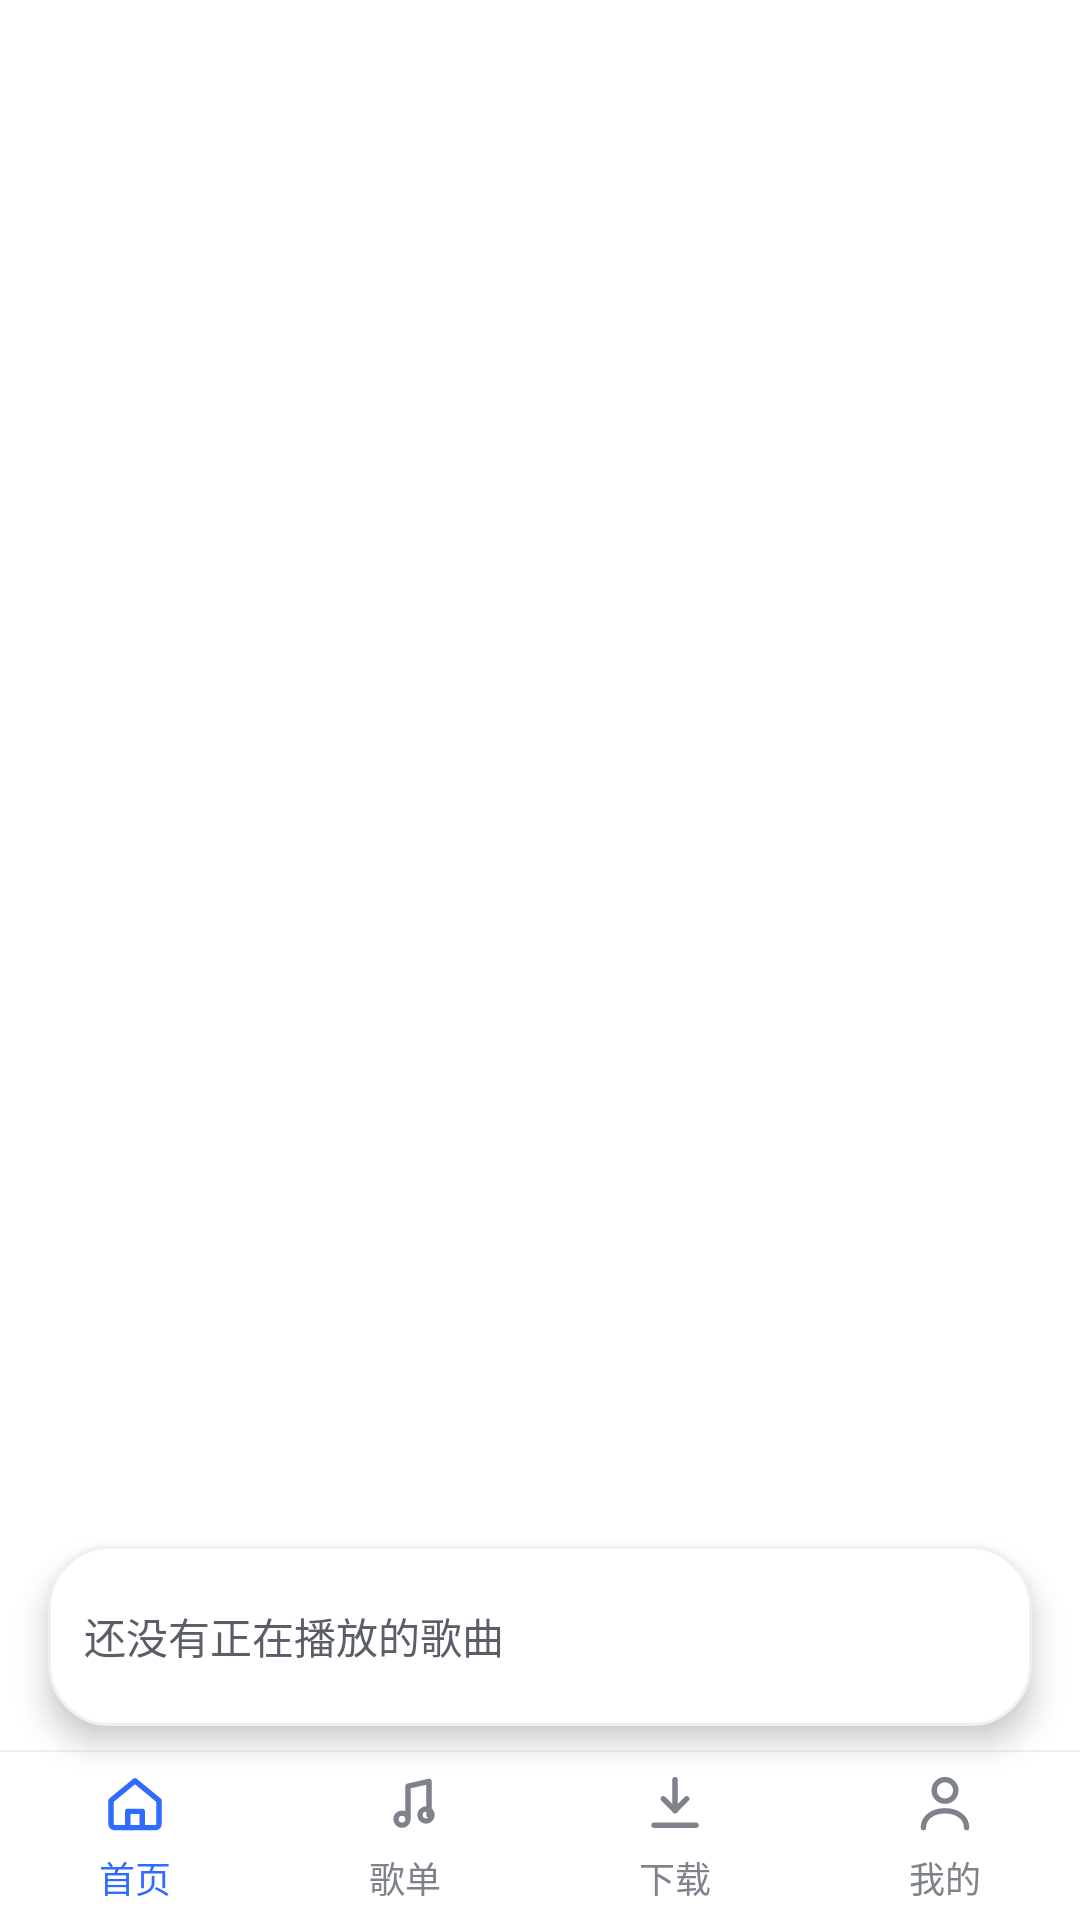

This screen was rendered from an Android layout file. Write that file and the resources it references.
<!-- AndroidManifest.xml: activity theme AppTheme -->
<!-- res/layout/activity_main.xml -->
<?xml version="1.0" encoding="utf-8"?>
<RelativeLayout xmlns:android="http://schemas.android.com/apk/res/android"
    xmlns:app="http://schemas.android.com/apk/res-auto"
    android:id="@+id/rootLayout"
    android:layout_width="match_parent"
    android:layout_height="match_parent"
    android:background="@color/surface">

    <View
        android:id="@+id/statusBarPadding"
        android:layout_width="match_parent"
        android:layout_height="0dp"
        android:layout_alignParentTop="true"
        android:background="@color/surface" />

    <FrameLayout
        android:id="@+id/contentContainer"
        android:layout_width="match_parent"
        android:layout_height="match_parent"
        android:layout_above="@+id/miniPlayerLayout"
        android:layout_below="@+id/statusBarPadding" />

    
    <FrameLayout
        android:id="@+id/playerHost"
        android:layout_width="match_parent"
        android:layout_height="match_parent"
        android:background="@color/surface"
        android:clickable="true"
        android:focusable="true"
        android:visibility="gone" />

    <RelativeLayout
        android:id="@+id/miniPlayerLayout"
        android:layout_width="match_parent"
        android:layout_height="60dp"
        android:layout_above="@+id/bottomNavLayout"
        android:layout_marginStart="16dp"
        android:layout_marginEnd="16dp"
        android:layout_marginBottom="8dp"
        android:background="@drawable/bg_mini_player_capsule"
        android:elevation="6dp"
        android:paddingStart="12dp"
        android:paddingTop="10dp"
        android:paddingEnd="16dp"
        android:paddingBottom="10dp">

        <TextView
            android:id="@+id/tvMiniEmptyNotice"
            android:layout_width="wrap_content"
            android:layout_height="wrap_content"
            android:layout_alignParentStart="true"
            android:layout_centerVertical="true"
            android:text="@string/mini_empty_notice"
            android:textColor="@color/ink_500"
            android:textSize="14sp" />

        <com.google.android.material.imageview.ShapeableImageView
            android:id="@+id/miniCover"
            android:layout_width="40dp"
            android:layout_height="40dp"
            android:layout_centerVertical="true"
            android:scaleType="centerCrop"
            android:src="@drawable/bg_album_default"
            android:visibility="gone"
            app:shapeAppearanceOverlay="@style/RoundedCorner6ImageView" />

        <LinearLayout
            android:id="@+id/layoutMiniInfo"
            android:layout_width="match_parent"
            android:layout_height="wrap_content"
            android:layout_centerVertical="true"
            android:layout_marginStart="12dp"
            android:layout_toEndOf="@+id/miniCover"
            android:layout_toStartOf="@+id/controlsLayout"
            android:orientation="vertical"
            android:visibility="gone">

            <vip.wangxiaoming.music.ui.widget.SynchronizedMarqueeTextView
                android:id="@+id/miniTitle"
                android:layout_width="match_parent"
                android:layout_height="wrap_content"
                android:ellipsize="none"
                android:fontFamily="sans-serif-medium"
                android:singleLine="true"
                android:text="歌曲名称"
                android:textColor="@color/ink_900"
                android:textSize="14sp" />

            <vip.wangxiaoming.music.ui.widget.SynchronizedMarqueeTextView
                android:id="@+id/miniArtist"
                android:layout_width="match_parent"
                android:layout_height="wrap_content"
                android:layout_marginTop="2dp"
                android:ellipsize="none"
                android:singleLine="true"
                android:text="歌手名称"
                android:textColor="@color/ink_500"
                android:textSize="12sp" />
        </LinearLayout>

        <LinearLayout
            android:id="@+id/controlsLayout"
            android:layout_width="wrap_content"
            android:layout_height="match_parent"
            android:layout_alignParentEnd="true"
            android:gravity="center_vertical"
            android:orientation="horizontal"
            android:visibility="gone">

            <ImageView
                android:id="@+id/btnPlayPause"
                android:layout_width="26dp"
                android:layout_height="26dp"
                android:background="@drawable/bg_player_btn_ripple"
                android:contentDescription="@string/mini_play"
                android:src="@drawable/ic_player_play_line" />

            <ImageView
                android:id="@+id/btnMiniPlaylist"
                android:layout_width="26dp"
                android:layout_height="26dp"
                android:layout_marginStart="20dp"
                android:background="@drawable/bg_player_btn_ripple"
                android:contentDescription="@string/mini_playlist"
                android:src="@drawable/ic_playlist_menu"
                android:tint="@color/ink_900" />
        </LinearLayout>

        <ProgressBar
            android:id="@+id/miniProgressBar"
            style="?android:progressBarStyleHorizontal"
            android:layout_width="match_parent"
            android:layout_height="0dp"
            android:layout_alignParentBottom="true"
            android:max="100"
            android:progress="0"
            android:visibility="gone" />
    </RelativeLayout>

    <LinearLayout
        android:id="@+id/bottomNavLayout"
        android:layout_width="match_parent"
        android:layout_height="wrap_content"
        android:layout_alignParentBottom="true"
        android:background="@color/surface"
        android:elevation="0dp"
        android:minHeight="56dp"
        android:orientation="vertical">

        <View
            android:id="@+id/bottomNavTopDivider"
            android:layout_width="match_parent"
            android:layout_height="@dimen/stroke_hairline"
            android:background="@color/line" />

        <LinearLayout
            android:layout_width="match_parent"
            android:layout_height="56dp"
            android:gravity="center_vertical"
            android:orientation="horizontal"
            android:weightSum="4">

            <LinearLayout
                android:id="@+id/navTabHome"
                android:layout_width="0dp"
                android:layout_height="56dp"
                android:layout_weight="1"
                android:background="@android:color/transparent"
                android:gravity="center"
                android:orientation="vertical">

                <ImageView
                    android:id="@+id/ivNavHome"
                    android:layout_width="24dp"
                    android:layout_height="24dp"
                    android:src="@drawable/ic_tab_home"
                    android:tint="@color/brand" />

                <TextView
                    android:id="@+id/tvNavHome"
                    android:layout_width="wrap_content"
                    android:layout_height="wrap_content"
                    android:layout_marginTop="4dp"
                    android:text="@string/nav_home"
                    android:textColor="@color/brand"
                    android:textSize="12sp" />
            </LinearLayout>

            <LinearLayout
                android:id="@+id/navTabPlaylist"
                android:layout_width="0dp"
                android:layout_height="56dp"
                android:layout_weight="1"
                android:background="@android:color/transparent"
                android:gravity="center"
                android:orientation="vertical">

                <ImageView
                    android:id="@+id/ivNavPlaylist"
                    android:layout_width="24dp"
                    android:layout_height="24dp"
                    android:src="@drawable/ic_tab_playlist"
                    android:tint="@color/ink_400" />

                <TextView
                    android:id="@+id/tvNavPlaylist"
                    android:layout_width="wrap_content"
                    android:layout_height="wrap_content"
                    android:layout_marginTop="4dp"
                    android:text="@string/nav_playlist"
                    android:textColor="@color/ink_400"
                    android:textSize="12sp" />
            </LinearLayout>

            <LinearLayout
                android:id="@+id/navTabLibrary"
                android:layout_width="0dp"
                android:layout_height="56dp"
                android:layout_weight="1"
                android:background="@android:color/transparent"
                android:gravity="center"
                android:orientation="vertical">

                <ImageView
                    android:id="@+id/ivNavLibrary"
                    android:layout_width="24dp"
                    android:layout_height="24dp"
                    android:src="@drawable/ic_func_download"
                    android:tint="@color/ink_400" />

                <TextView
                    android:id="@+id/tvNavLibrary"
                    android:layout_width="wrap_content"
                    android:layout_height="wrap_content"
                    android:layout_marginTop="4dp"
                    android:text="@string/nav_library"
                    android:textColor="@color/ink_400"
                    android:textSize="12sp" />
            </LinearLayout>

            <LinearLayout
                android:id="@+id/navTabMine"
                android:layout_width="0dp"
                android:layout_height="56dp"
                android:layout_weight="1"
                android:background="@android:color/transparent"
                android:gravity="center"
                android:orientation="vertical">

                <ImageView
                    android:id="@+id/ivNavMine"
                    android:layout_width="24dp"
                    android:layout_height="24dp"
                    android:src="@drawable/ic_tab_mine"
                    android:tint="@color/ink_400" />

                <TextView
                    android:id="@+id/tvNavMine"
                    android:layout_width="wrap_content"
                    android:layout_height="wrap_content"
                    android:layout_marginTop="4dp"
                    android:text="@string/nav_mine"
                    android:textColor="@color/ink_400"
                    android:textSize="12sp" />
            </LinearLayout>
        </LinearLayout>
    </LinearLayout>
</RelativeLayout>
<!-- resources referenced by this layout -->
<resources>
  <color name="brand">#ff2f6bff</color>
  <color name="ink_400">#ff7e828b</color>
  <color name="ink_500">#ff5a5e66</color>
  <color name="ink_900">#ff121316</color>
  <color name="line">#ffeff0f3</color>
  <color name="surface">#ffffffff</color>
  <dimen name="stroke_hairline">0.5dip</dimen>
  <!-- drawable bg_album_default (drawable) -->
  <?xml version="1.0" encoding="utf-8"?>
  <shape
    xmlns:android="http://schemas.android.com/apk/res/android">
      <corners android:radius="@dimen/radius_md" />
      <gradient android:startColor="@color/surface_muted" android:endColor="@color/ink_200" android:angle="45.0" />
  </shape>
  <!-- drawable bg_mini_player_capsule (drawable) -->
  <?xml version="1.0" encoding="utf-8"?>
  <shape android:shape="rectangle"
    xmlns:android="http://schemas.android.com/apk/res/android">
      <solid android:color="@color/surface" />
      <corners android:radius="@dimen/radius_lg" />
      <stroke android:width="@dimen/stroke_normal" android:color="@color/line" />
  </shape>
  <!-- drawable bg_player_btn_ripple (drawable) -->
  <?xml version="1.0" encoding="utf-8"?>
  <ripple android:color="@color/surface_muted"
    xmlns:android="http://schemas.android.com/apk/res/android">
      <item android:id="@android:id/mask">
          <shape android:shape="oval">
              <solid android:color="@color/surface_muted" />
          </shape>
      </item>
  </ripple>
  <!-- drawable ic_player_play_line (drawable) -->
  <?xml version="1.0" encoding="utf-8"?>
  <vector android:height="24.0dip" android:width="24.0dip" android:viewportWidth="24.0" android:viewportHeight="24.0"
    xmlns:android="http://schemas.android.com/apk/res/android">
      <path android:fillColor="@android:color/transparent" android:pathData="M7,4.5 L19,12 L7,19.5 Z" android:strokeColor="@color/ink_900" android:strokeWidth="1.8" android:strokeLineCap="round" android:strokeLineJoin="round" />
  </vector>
  <!-- drawable ic_playlist_menu (drawable) -->
  <?xml version="1.0" encoding="utf-8"?>
  <vector android:height="24.0dip" android:width="24.0dip" android:viewportWidth="24.0" android:viewportHeight="24.0"
    xmlns:android="http://schemas.android.com/apk/res/android">
      <path android:fillColor="@color/ink_500" android:pathData="M3,18h18v-2H3v2zm0,-5h18v-2H3v2zm0,-7v2h18V6H3z" />
  </vector>
  <string name="mini_empty_notice">还没有正在播放的歌曲</string>
  <string name="mini_play">播放</string>
  <string name="mini_playlist">播放列表</string>
  <string name="nav_home">首页</string>
  <string name="nav_library">下载</string>
  <string name="nav_mine">我的</string>
  <string name="nav_playlist">歌单</string>
  <style name="RoundedCorner6ImageView">
          <item name="cornerSize">8.0dip</item>
      </style>
  <dimen name="radius_md">16.0dip</dimen>
  <color name="surface_muted">#fff2f3f6</color>
  <color name="ink_200">#ffe6e8ec</color>
  <dimen name="radius_lg">20.0dip</dimen>
  <dimen name="stroke_normal">1.0dip</dimen>
  <color name="ink_700">#ff35383e</color>
  <color name="on_brand">#ffffffff</color>
  <color name="brand_soft">#ffeef3ff</color>
  <color name="brand_deep">#ff1f51db</color>
  <color name="brand_light">#ff7ba4ff</color>
  <color name="ink_600">#ff5a5e66</color>
  <color name="danger">#ffff4d4f</color>
  <style name="AuroraDialogTheme" parent="ThemeOverlay.Material3.MaterialAlertDialog">
          <item name="shapeAppearanceOverlay">@style/AuroraDialogShape</item>
      </style>
  <style name="AuroraDialogShape" parent="">
          <item name="cornerFamily">rounded</item>
          <item name="cornerSize">@dimen/radius_dialog</item>
      </style>
  <dimen name="radius_dialog">24.0dip</dimen>
</resources>
